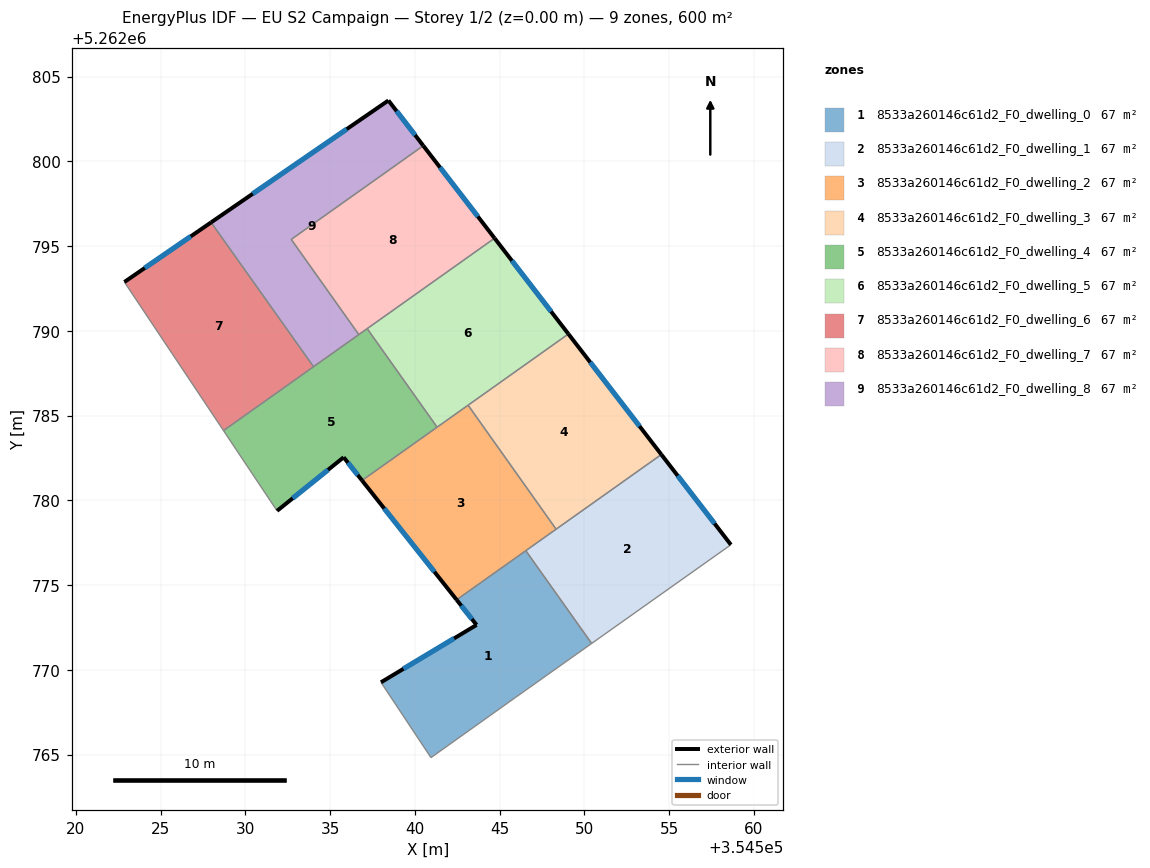
=== STOREY PLAN SPEC (per zone: floor XY polygon, exterior-wall plan segments, windows/doors) ===
zone 1: 8533a260146c61d2_F0_dwelling_0  (66.7 m²)
  floor: (354546.54, 5262777.03) (354550.42, 5262771.56) (354545.92, 5262768.37) (354540.94, 5262764.82) (354537.99, 5262769.26) (354543.63, 5262772.65) (354542.46, 5262774.13)
  exterior wall: (354543.63, 5262772.65) – (354537.99, 5262769.26)  [6.6 m]
    window: (354542.31, 5262771.85) – (354539.32, 5262770.06)  [5.5 m²]
  exterior wall: (354542.46, 5262774.13) – (354543.63, 5262772.65)  [1.9 m]
    window: (354542.73, 5262773.78) – (354543.36, 5262773.00)  [1.6 m²]
  interior walls: 5
zone 2: 8533a260146c61d2_F0_dwelling_1  (66.7 m²)
  floor: (354554.54, 5262782.70) (354558.64, 5262777.38) (354550.42, 5262771.56) (354546.54, 5262777.03)
  exterior wall: (354558.64, 5262777.38) – (354554.54, 5262782.70)  [6.7 m]
    window: (354557.68, 5262778.63) – (354555.50, 5262781.45)  [5.7 m²]
  interior walls: 4
zone 3: 8533a260146c61d2_F0_dwelling_2  (66.7 m²)
  floor: (354543.14, 5262785.61) (354548.33, 5262778.30) (354542.46, 5262774.13) (354536.88, 5262781.17)
  exterior wall: (354536.88, 5262781.17) – (354542.46, 5262774.13)  [9.0 m]
    window: (354538.19, 5262779.52) – (354541.15, 5262775.79)  [7.6 m²]
  interior walls: 5
zone 4: 8533a260146c61d2_F0_dwelling_3  (66.7 m²)
  floor: (354549.05, 5262789.82) (354554.54, 5262782.70) (354548.33, 5262778.30) (354543.14, 5262785.61)
  exterior wall: (354554.54, 5262782.70) – (354549.05, 5262789.82)  [9.0 m]
    window: (354553.25, 5262784.37) – (354550.34, 5262788.15)  [7.6 m²]
  interior walls: 3
zone 5: 8533a260146c61d2_F0_dwelling_4  (66.7 m²)
  floor: (354537.18, 5262790.13) (354541.31, 5262784.32) (354536.88, 5262781.17) (354535.79, 5262782.54) (354531.86, 5262779.38) (354528.71, 5262784.12)
  exterior wall: (354535.79, 5262782.54) – (354536.88, 5262781.17)  [1.7 m]
    window: (354536.05, 5262782.22) – (354536.62, 5262781.49)  [1.5 m²]
  exterior wall: (354531.86, 5262779.38) – (354535.79, 5262782.54)  [5.0 m]
    window: (354532.79, 5262780.12) – (354534.87, 5262781.80)  [4.3 m²]
  interior walls: 6
zone 6: 8533a260146c61d2_F0_dwelling_5  (66.7 m²)
  floor: (354544.70, 5262795.46) (354549.05, 5262789.82) (354541.31, 5262784.32) (354537.18, 5262790.13)
  exterior wall: (354549.05, 5262789.82) – (354544.70, 5262795.46)  [7.1 m]
    window: (354548.03, 5262791.14) – (354545.72, 5262794.14)  [6.0 m²]
  interior walls: 4
zone 7: 8533a260146c61d2_F0_dwelling_6  (66.7 m²)
  floor: (354527.97, 5262796.40) (354534.02, 5262787.88) (354528.71, 5262784.12) (354522.86, 5262792.88)
  exterior wall: (354527.97, 5262796.40) – (354522.86, 5262792.88)  [6.2 m]
    window: (354526.77, 5262795.57) – (354524.06, 5262793.71)  [5.2 m²]
  interior walls: 3
zone 8: 8533a260146c61d2_F0_dwelling_7  (66.7 m²)
  floor: (354540.49, 5262800.92) (354544.70, 5262795.46) (354536.69, 5262789.78) (354532.70, 5262795.39)
  exterior wall: (354544.70, 5262795.46) – (354540.49, 5262800.92)  [6.9 m]
    window: (354543.71, 5262796.75) – (354541.48, 5262799.64)  [5.8 m²]
  interior walls: 4
zone 9: 8533a260146c61d2_F0_dwelling_8  (66.7 m²)
  floor: (354538.43, 5262803.59) (354540.49, 5262800.92) (354532.70, 5262795.39) (354536.69, 5262789.78) (354534.02, 5262787.88) (354527.97, 5262796.40)
  exterior wall: (354538.43, 5262803.59) – (354527.97, 5262796.40)  [12.7 m]
    window: (354535.98, 5262801.90) – (354530.43, 5262798.09)  [10.7 m²]
  exterior wall: (354540.49, 5262800.92) – (354538.43, 5262803.59)  [3.4 m]
    window: (354540.01, 5262801.55) – (354538.92, 5262802.97)  [2.8 m²]
  interior walls: 4

=== DERIVED (storey summary) ===
Building: EU S2 Campaign
Storey: 1 of 2  (floor level z = 0.00 m)
Storey gross floor area: 600.4 m²
Zones on this storey: 9
  - 8533a260146c61d2_F0_dwelling_0: floor 66.7 m²; exterior wall 8.5 m (25.4 m²); 2 window(s) 7.1 m²; WWR 28.1%
  - 8533a260146c61d2_F0_dwelling_1: floor 66.7 m²; exterior wall 6.7 m (20.2 m²); 1 window(s) 5.7 m²; WWR 28.1%
  - 8533a260146c61d2_F0_dwelling_2: floor 66.7 m²; exterior wall 9.0 m (27.0 m²); 1 window(s) 7.6 m²; WWR 28.1%
  - 8533a260146c61d2_F0_dwelling_3: floor 66.7 m²; exterior wall 9.0 m (26.9 m²); 1 window(s) 7.6 m²; WWR 28.1%
  - 8533a260146c61d2_F0_dwelling_4: floor 66.7 m²; exterior wall 6.8 m (20.4 m²); 2 window(s) 5.7 m²; WWR 28.1%
  - 8533a260146c61d2_F0_dwelling_5: floor 66.7 m²; exterior wall 7.1 m (21.4 m²); 1 window(s) 6.0 m²; WWR 28.1%
  - 8533a260146c61d2_F0_dwelling_6: floor 66.7 m²; exterior wall 6.2 m (18.6 m²); 1 window(s) 5.2 m²; WWR 28.1%
  - 8533a260146c61d2_F0_dwelling_7: floor 66.7 m²; exterior wall 6.9 m (20.7 m²); 1 window(s) 5.8 m²; WWR 28.1%
  - 8533a260146c61d2_F0_dwelling_8: floor 66.7 m²; exterior wall 16.1 m (48.2 m²); 2 window(s) 13.6 m²; WWR 28.1%
Zone adjacency (shared interzone walls):
  - 8533a260146c61d2_F0_dwelling_0 ↔ 8533a260146c61d2_F0_dwelling_1
  - 8533a260146c61d2_F0_dwelling_0 ↔ 8533a260146c61d2_F0_dwelling_2
  - 8533a260146c61d2_F0_dwelling_1 ↔ 8533a260146c61d2_F0_dwelling_2
  - 8533a260146c61d2_F0_dwelling_1 ↔ 8533a260146c61d2_F0_dwelling_3
  - 8533a260146c61d2_F0_dwelling_2 ↔ 8533a260146c61d2_F0_dwelling_3
  - 8533a260146c61d2_F0_dwelling_2 ↔ 8533a260146c61d2_F0_dwelling_4
  - 8533a260146c61d2_F0_dwelling_2 ↔ 8533a260146c61d2_F0_dwelling_5
  - 8533a260146c61d2_F0_dwelling_3 ↔ 8533a260146c61d2_F0_dwelling_5
  - 8533a260146c61d2_F0_dwelling_4 ↔ 8533a260146c61d2_F0_dwelling_5
  - 8533a260146c61d2_F0_dwelling_4 ↔ 8533a260146c61d2_F0_dwelling_6
  - 8533a260146c61d2_F0_dwelling_4 ↔ 8533a260146c61d2_F0_dwelling_7
  - 8533a260146c61d2_F0_dwelling_4 ↔ 8533a260146c61d2_F0_dwelling_8
  - 8533a260146c61d2_F0_dwelling_5 ↔ 8533a260146c61d2_F0_dwelling_7
  - 8533a260146c61d2_F0_dwelling_6 ↔ 8533a260146c61d2_F0_dwelling_8
  - 8533a260146c61d2_F0_dwelling_7 ↔ 8533a260146c61d2_F0_dwelling_8